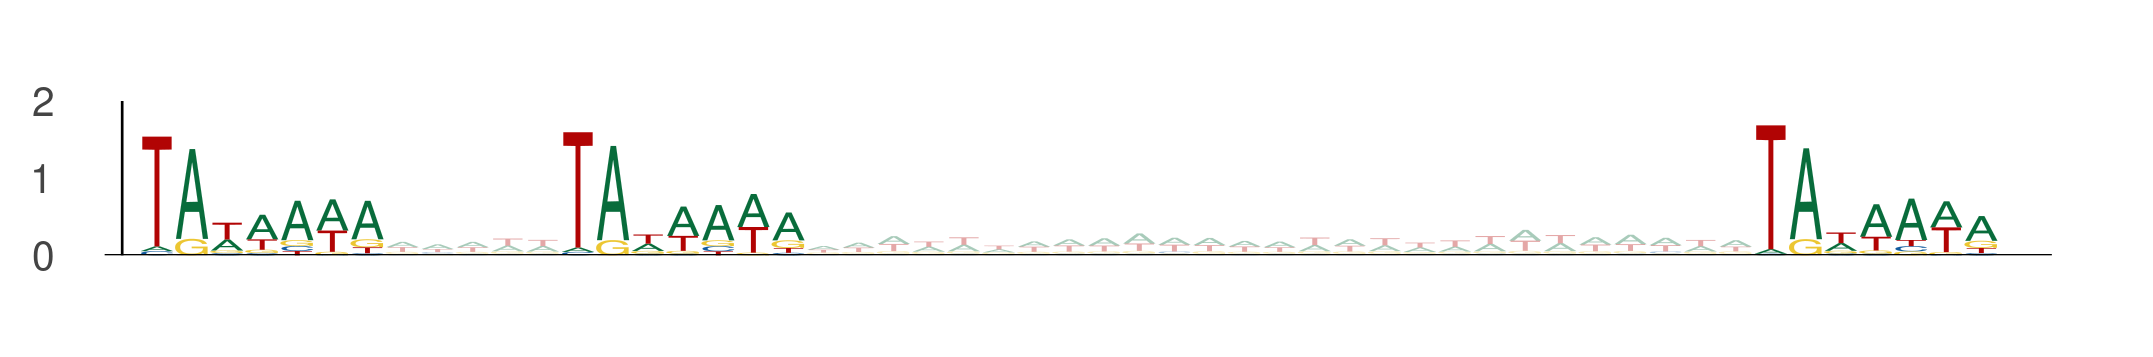

Values plotted in this chart, from the file beside it:
seq_index, start_position, end_position, is_reversed_complement
13391, 3, 10, 0
13391, 15, 22, 0
13391, 49, 56, 0
4472, 93, 100, 0
4472, 105, 112, 0
4472, 139, 146, 0
7906, 82, 89, 0
7906, 94, 101, 0
7906, 128, 135, 0
10180, 6, 13, 0
10180, 18, 25, 0
10180, 52, 59, 0
1017, 42, 49, 0
1017, 54, 61, 0
1017, 88, 95, 0
13090, 44, 51, 0
13090, 56, 63, 0
13090, 90, 97, 0
7878, 31, 38, 0
7878, 43, 50, 0
7878, 77, 84, 0
9411, 83, 90, 0
9411, 95, 102, 0
9411, 129, 136, 0
9780, 100, 107, 0
9780, 112, 119, 0
9780, 146, 153, 0
5895, 82, 89, 0
5895, 94, 101, 0
5895, 128, 135, 0
11978, 87, 94, 0
11978, 99, 106, 0
11978, 133, 140, 0
11978, 82, 89, 0
11978, 94, 101, 0
11978, 128, 135, 0
11432, 99, 106, 0
11432, 111, 118, 0
11432, 145, 152, 0
336, 14, 21, 0
336, 26, 33, 0
336, 60, 67, 0
7035, 93, 100, 0
7035, 105, 112, 0
7035, 139, 146, 0
11496, 44, 51, 0
11496, 56, 63, 0
11496, 90, 97, 0
13458, 43, 50, 0
13458, 55, 62, 0
13458, 89, 96, 0
9940, 16, 23, 0
9940, 28, 35, 0
9940, 62, 69, 0
13789, 86, 93, 0
13789, 98, 105, 0
13789, 132, 139, 0
7279, 107, 114, 0
7279, 119, 126, 0
7279, 153, 160, 0
... 693 more rows
